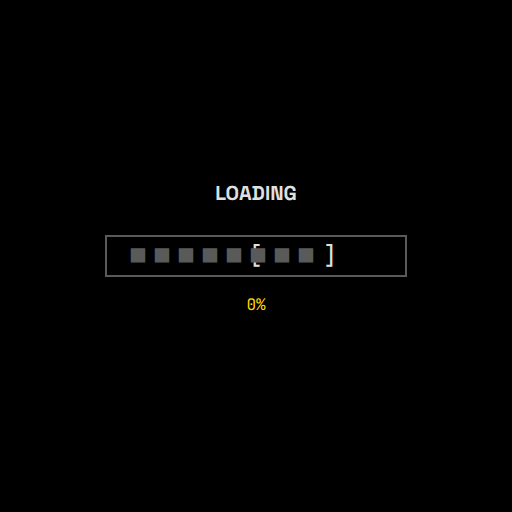
t = 0.00 s
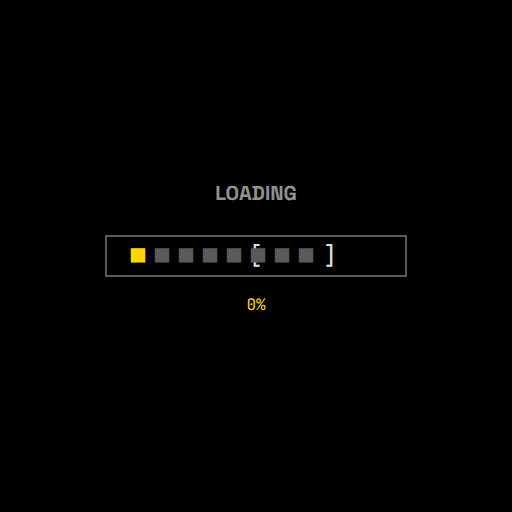
t = 0.42 s
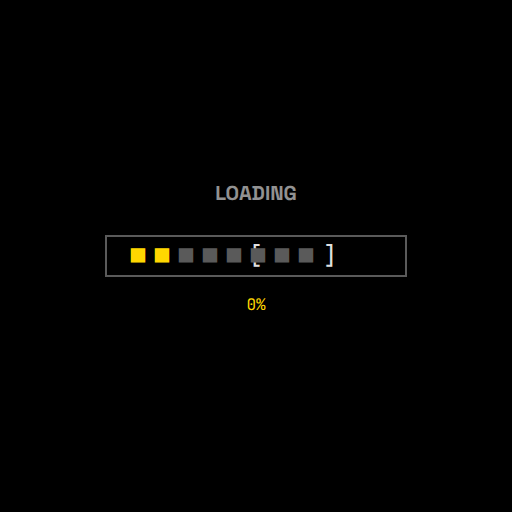
t = 0.78 s
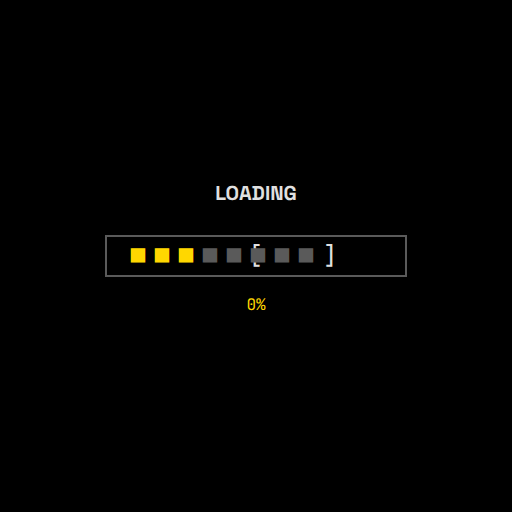
t = 1.20 s
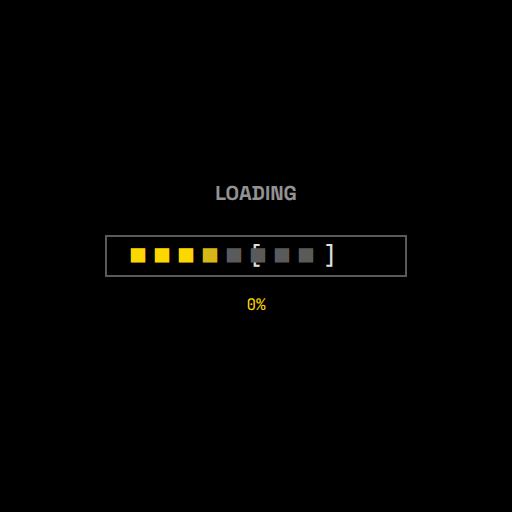
t = 1.62 s
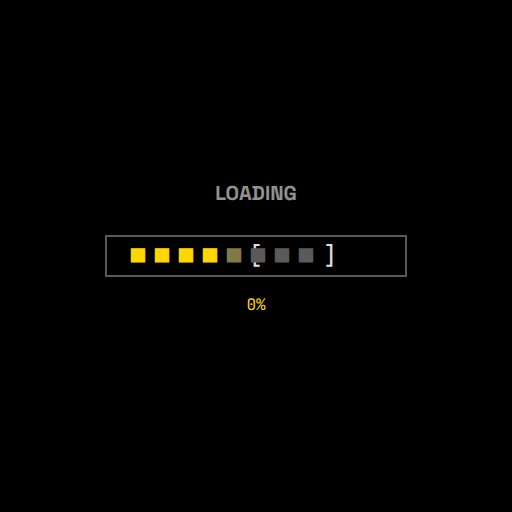
t = 1.98 s

The animated SVG that drew these frames (rendered in a browser with its animation timeline set to each time). Animation: 12 SMIL elements (animate=12); one cycle of 2.40 s, repeats indefinitely.

<?xml version="1.0" encoding="UTF-8"?>
<svg width="512" height="512" viewBox="0 0 512 512" xmlns="http://www.w3.org/2000/svg">
  <!-- Loading Bar ASCII - o bară de progres cu caractere [■■■■□□□□] care se umple în loop -->
  
  <!-- Fundal negru mat -->
  <rect width="512" height="512" fill="#000000"/>
  
  <!-- Container pentru bara de progres -->
  <rect x="106" y="236" width="300" height="40" rx="0" ry="0" fill="none" stroke="#5a5a5a" stroke-width="2"/>
  
  <!-- Caractere ASCII pentru bara de progres -->
  <text font-family="'JetBrains Mono', monospace" font-size="24" fill="#E0E0E0" x="256" y="264" text-anchor="middle">[
    <animate
      attributeName="fill"
      values="#E0E0E0;#E0E0E0"
      dur="2.4s"
      repeatCount="indefinite"/>
  </text>
  
  <!-- Caracter 1 -->
  <text id="char1" font-family="'JetBrains Mono', monospace" font-size="24" fill="#5a5a5a" x="138" y="264" text-anchor="middle">■
    <animate
      attributeName="fill"
      values="#5a5a5a;#FFD700;#FFD700;#5a5a5a"
      keyTimes="0;0.1;0.9;1"
      dur="2.4s"
      repeatCount="indefinite"/>
  </text>
  
  <!-- Caracter 2 -->
  <text id="char2" font-family="'JetBrains Mono', monospace" font-size="24" fill="#5a5a5a" x="162" y="264" text-anchor="middle">■
    <animate
      attributeName="fill"
      values="#5a5a5a;#5a5a5a;#FFD700;#FFD700;#5a5a5a"
      keyTimes="0;0.2;0.3;0.9;1"
      dur="2.4s"
      repeatCount="indefinite"/>
  </text>
  
  <!-- Caracter 3 -->
  <text id="char3" font-family="'JetBrains Mono', monospace" font-size="24" fill="#5a5a5a" x="186" y="264" text-anchor="middle">■
    <animate
      attributeName="fill"
      values="#5a5a5a;#5a5a5a;#5a5a5a;#FFD700;#FFD700;#5a5a5a"
      keyTimes="0;0.3;0.4;0.5;0.9;1"
      dur="2.4s"
      repeatCount="indefinite"/>
  </text>
  
  <!-- Caracter 4 -->
  <text id="char4" font-family="'JetBrains Mono', monospace" font-size="24" fill="#5a5a5a" x="210" y="264" text-anchor="middle">■
    <animate
      attributeName="fill"
      values="#5a5a5a;#5a5a5a;#5a5a5a;#5a5a5a;#FFD700;#FFD700;#5a5a5a"
      keyTimes="0;0.4;0.5;0.6;0.7;0.9;1"
      dur="2.4s"
      repeatCount="indefinite"/>
  </text>
  
  <!-- Caracter 5 -->
  <text id="char5" font-family="'JetBrains Mono', monospace" font-size="24" fill="#5a5a5a" x="234" y="264" text-anchor="middle">■
    <animate
      attributeName="fill"
      values="#5a5a5a;#5a5a5a;#5a5a5a;#5a5a5a;#5a5a5a;#FFD700;#FFD700;#5a5a5a"
      keyTimes="0;0.5;0.6;0.7;0.8;0.9;0.9;1"
      dur="2.4s"
      repeatCount="indefinite"/>
  </text>
  
  <!-- Caracter 6 -->
  <text id="char6" font-family="'JetBrains Mono', monospace" font-size="24" fill="#5a5a5a" x="258" y="264" text-anchor="middle">■
    <animate
      attributeName="fill"
      values="#5a5a5a;#5a5a5a;#5a5a5a;#5a5a5a;#5a5a5a;#5a5a5a;#FFD700;#5a5a5a"
      keyTimes="0;0.6;0.7;0.8;0.9;0.9;0.95;1"
      dur="2.4s"
      repeatCount="indefinite"/>
  </text>
  
  <!-- Caracter 7 -->
  <text id="char7" font-family="'JetBrains Mono', monospace" font-size="24" fill="#5a5a5a" x="282" y="264" text-anchor="middle">■
    <animate
      attributeName="fill"
      values="#5a5a5a;#5a5a5a;#5a5a5a;#5a5a5a;#5a5a5a;#5a5a5a;#5a5a5a;#FFD700;#5a5a5a"
      keyTimes="0;0.7;0.8;0.9;0.9;0.9;0.95;0.975;1"
      dur="2.4s"
      repeatCount="indefinite"/>
  </text>
  
  <!-- Caracter 8 -->
  <text id="char8" font-family="'JetBrains Mono', monospace" font-size="24" fill="#5a5a5a" x="306" y="264" text-anchor="middle">■
    <animate
      attributeName="fill"
      values="#5a5a5a;#5a5a5a;#5a5a5a;#5a5a5a;#5a5a5a;#5a5a5a;#5a5a5a;#5a5a5a;#FFD700;#5a5a5a"
      keyTimes="0;0.8;0.9;0.9;0.9;0.95;0.95;0.975;0.99;1"
      dur="2.4s"
      repeatCount="indefinite"/>
  </text>
  
  <!-- Caracter de închidere -->
  <text font-family="'JetBrains Mono', monospace" font-size="24" fill="#E0E0E0" x="330" y="264" text-anchor="middle">]
    <animate
      attributeName="fill"
      values="#E0E0E0;#E0E0E0"
      dur="2.4s"
      repeatCount="indefinite"/>
  </text>
  
  <!-- Text "LOADING" -->
  <text id="loading-text" font-family="'Space Grotesk', sans-serif" font-size="20" font-weight="700" fill="#E0E0E0" x="256" y="200" text-anchor="middle">LOADING
    <animate
      attributeName="opacity"
      values="1;0.5;1"
      keyTimes="0;0.5;1"
      dur="1.2s"
      repeatCount="indefinite"/>
  </text>
  
  <!-- Procentaj de încărcare -->
  <text id="percent-text" font-family="'JetBrains Mono', monospace" font-size="16" fill="#FFD700" x="256" y="310" text-anchor="middle">0%
    <animate
      attributeName="textContent"
      values="0%;12%;25%;37%;50%;62%;75%;87%;100%;0%"
      keyTimes="0;0.125;0.25;0.375;0.5;0.625;0.75;0.875;0.99;1"
      dur="2.4s"
      repeatCount="indefinite"/>
  </text>
  
  <!-- Metadata -->
  <metadata>
    <rdf:RDF xmlns:rdf="http://www.w3.org/1999/02/22-rdf-syntax-ns#"
             xmlns:dc="http://purl.org/dc/elements/1.1/">
      <rdf:Description>
        <dc:title>Loading Bar ASCII</dc:title>
        <dc:creator>PromptForge</dc:creator>
        <dc:description>O bară de progres cu caractere [■■■■□□□□] care se umple în loop. Stil brutalist-flat + protocol cușnirian.</dc:description>
      </rdf:Description>
    </rdf:RDF>
  </metadata>
</svg>

